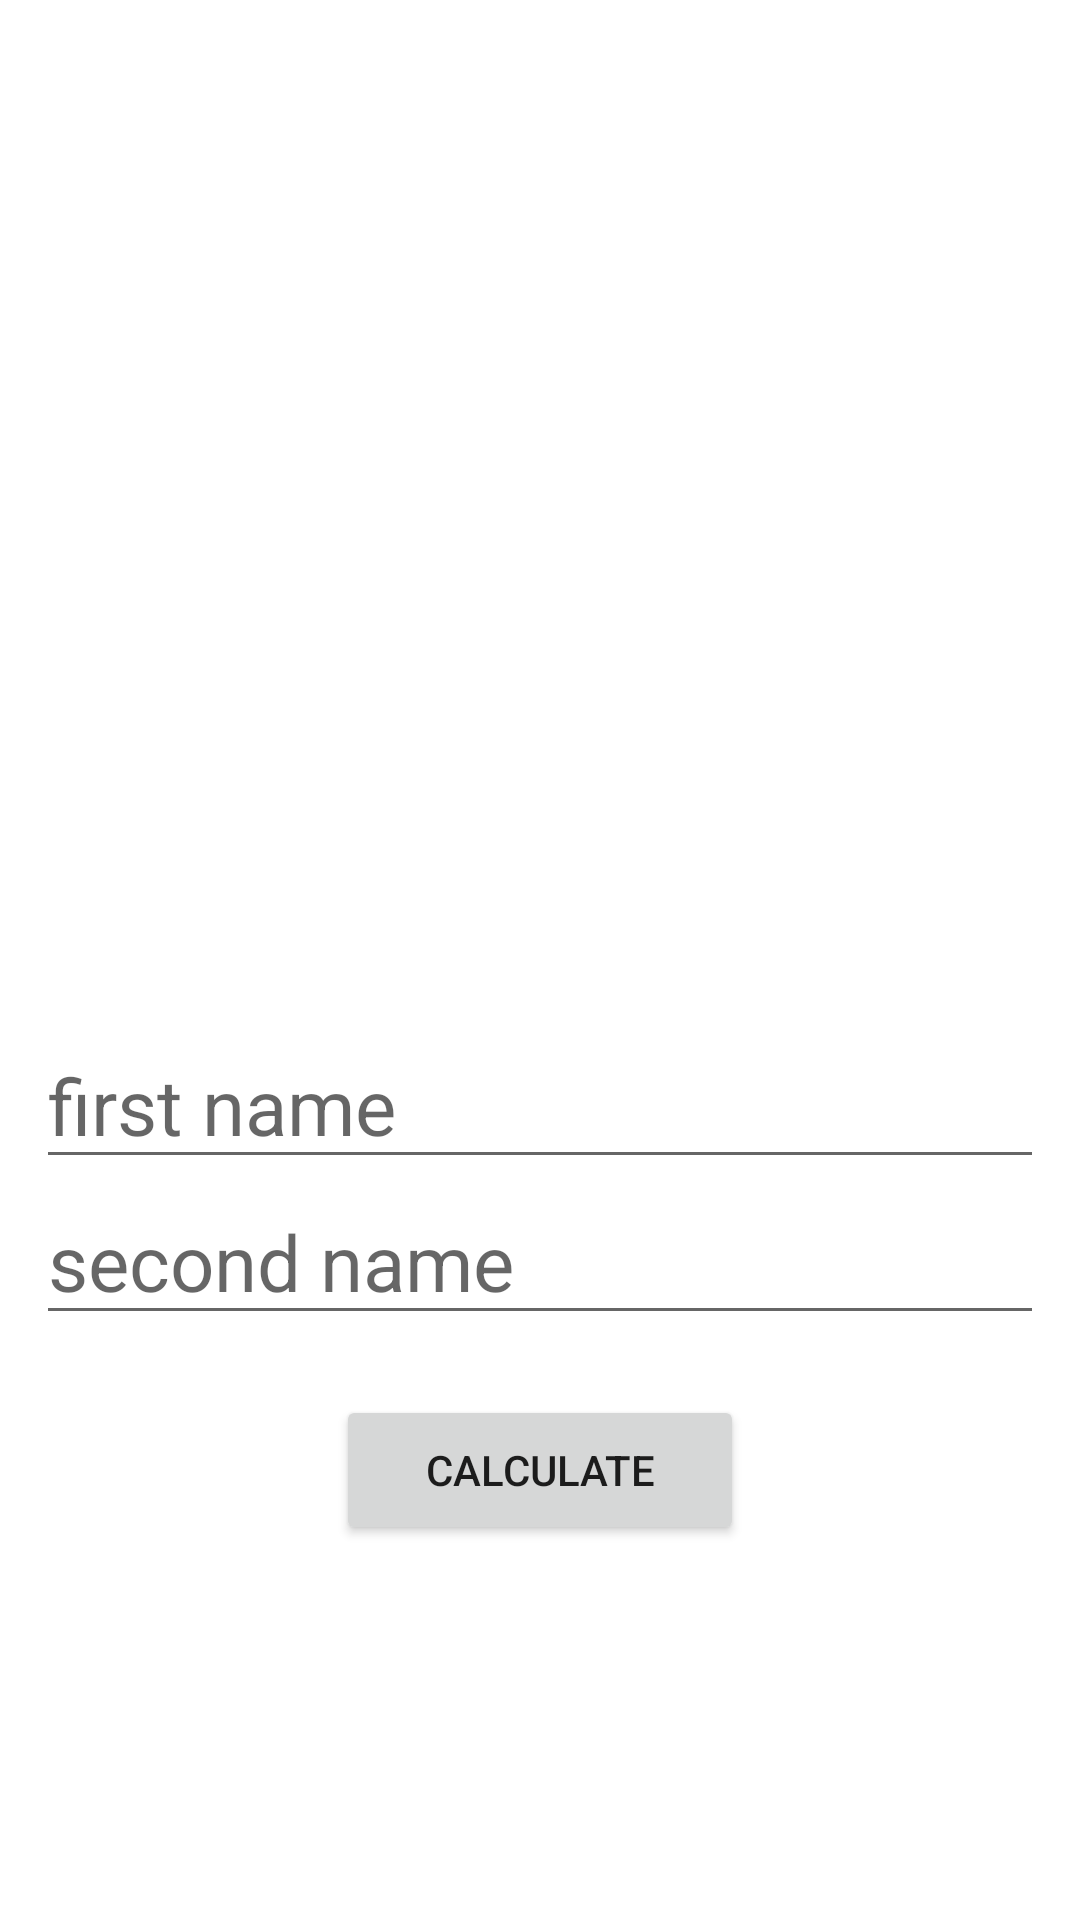

This screen was rendered from an Android layout file. Write that file and the resources it references.
<!-- AndroidManifest.xml: application theme Theme.M5_lesson_2 -->
<!-- res/layout/activity_main.xml -->
<?xml version="1.0" encoding="utf-8"?>
<LinearLayout xmlns:android="http://schemas.android.com/apk/res/android"
    xmlns:app="http://schemas.android.com/apk/res-auto"
    xmlns:tools="http://schemas.android.com/tools"
    android:layout_width="match_parent"
    android:layout_height="match_parent"
    android:orientation="vertical"
    android:padding="12dp"
    tools:context=".ui.MainActivity">

    <ImageView
        android:layout_width="match_parent"
        android:layout_height="329dp"
        android:src="@drawable/love_img_1" />

    <EditText
        android:id="@+id/etFirstName"
        android:layout_width="match_parent"
        android:layout_height="wrap_content"
        android:hint="first name"
        android:textSize="26sp"/>
    <EditText
        android:id="@+id/etSecondName"
        android:layout_width="match_parent"
        android:layout_height="wrap_content"
        android:hint="second name"
        android:textSize="26sp"/>

    <Button
        android:id="@+id/bntCalculate"
        android:layout_width="match_parent"
        android:layout_height="50dp"
        android:layout_marginHorizontal="100dp"
        android:layout_marginTop="20dp"
        android:text="calculate" />

</LinearLayout>
<!-- resources referenced by this layout -->
<resources>
  <style name="Theme.M5_lesson_2" parent="Theme.MaterialComponents.DayNight.DarkActionBar">
          
          <item name="colorPrimary">@color/purple_500</item>
          <item name="colorPrimaryVariant">@color/purple_700</item>
          <item name="colorOnPrimary">@color/white</item>
          
          <item name="colorSecondary">@color/teal_200</item>
          <item name="colorSecondaryVariant">@color/teal_700</item>
          <item name="colorOnSecondary">@color/black</item>
          
          <item name="android:statusBarColor">?attr/colorPrimaryVariant</item>
          
      </style>
  <!-- not gathered from this repository: default colours our renderer supplied (Android Studio template values) -->
  <color name="purple_500">#FF6200EE</color>
  <color name="purple_700">#FF3700B3</color>
  <color name="teal_200">#FF03DAC5</color>
  <color name="teal_700">#FF018786</color>
  <color name="black">#FF000000</color>
  <color name="white">#FFFFFFFF</color>
</resources>
